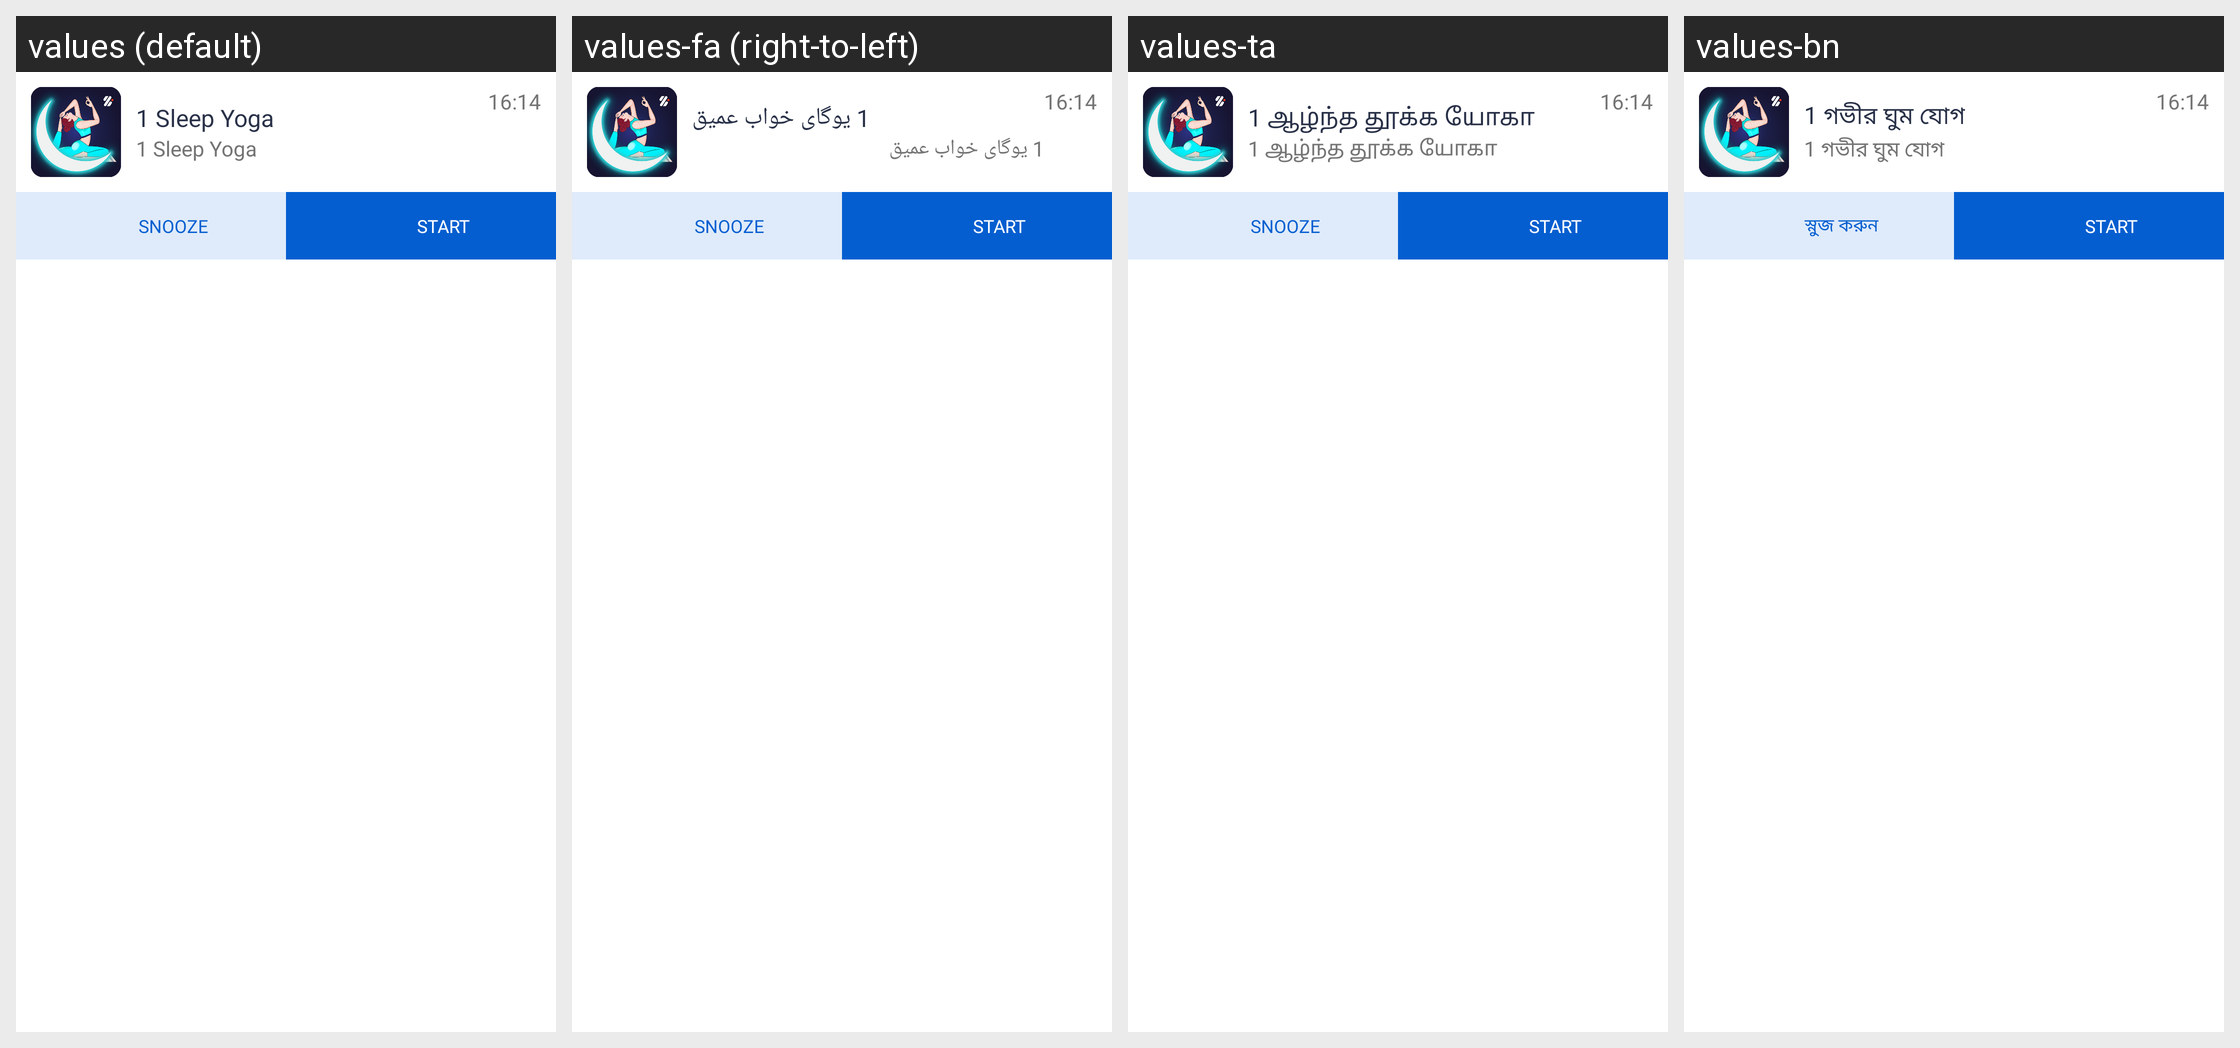

Translations of the strings shown on this Android screen, per locale in the grid:
Android screen res/layout/notification_expanded.xml rendered under 4 locales, left to right: values (default), values-fa (right-to-left), values-ta, values-bn. Device: Nexus 5 (rendered at 1080×1920; each locale shown at half size, 540×960, under a caption strip naming it); theme AppTheme.
Other locales in the repository, not shown: values-ar, values-da, values-es, values-fr, values-hi, values-it, values-ko, values-nl, values-pa, values-pl, values-pt, values-ru, values-sv, values-te, values-th, values-tr, values-zh.
Strings drawn on this screen, with the default value and each locale's value (text and hints the layout hard-codes, and strings that could not be matched under every locale, appear in the picture but are not listed):

app_name
  values: 1 Sleep Yoga
  values-fa: 1 یوگای خواب عمیق
  values-ta: 1 ஆழ்ந்த தூக்க யோகா
  values-bn: 1 গভীর ঘুম যোগ

snooze
  values: SNOOZE
  values-fa: SNOOZE
  values-ta: SNOOZE
  values-bn: স্নুজ করুন

start
  values: START
  values-fa: START
  values-ta: START
  values-bn: START
